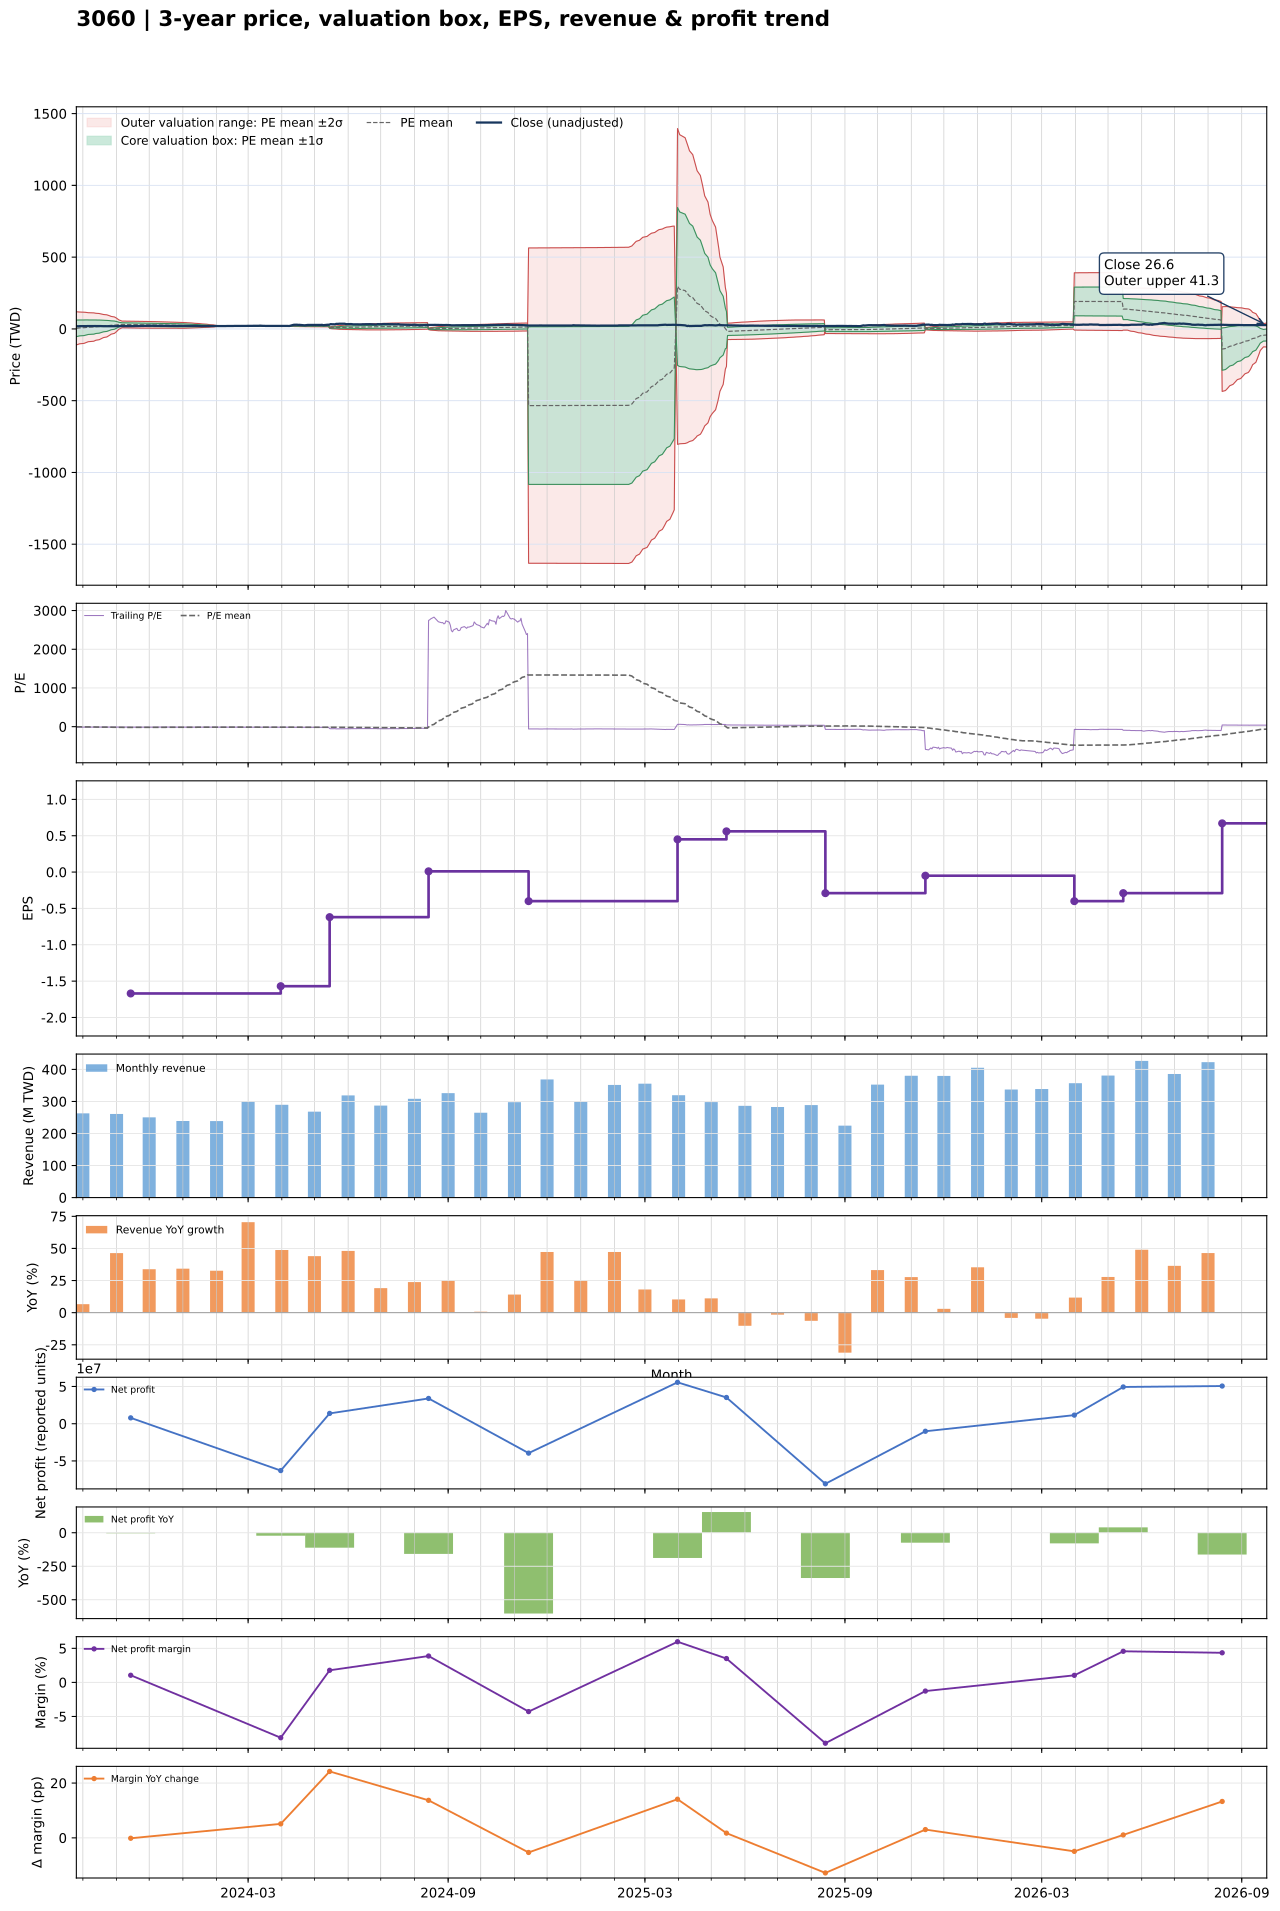

Data behind this chart, as committed beside it:
date, close, available_date, period_end, ttm_eps, pe, pe_mean, pe_std, price_m2, price_m1, price_mean, price_p1, price_p2, forward_eps, forward_pe, forward_pe_mean, forward_pe_std, forward_price_m2, forward_price_m1, forward_price_mean, forward_price_p1, forward_price_p2
2023-09-25, 18.8, 2023-08-14, 2023-06-30, -1.67, -11.26, -2.356, 34.58, 119.4, 61.69, 3.935, -53.82, -111.6, , , , , , , , , 
2023-09-26, 18.5, 2023-08-14, 2023-06-30, -1.67, -11.08, -2.952, 34.11, 118.8, 61.89, 4.929, -52.03, -109, , , , , , , , , 
2023-09-27, 18.45, 2023-08-14, 2023-06-30, -1.67, -11.05, -3.544, 33.62, 118.2, 62.06, 5.918, -50.22, -106.4, , , , , , , , , 
2023-09-28, 19.15, 2023-08-14, 2023-06-30, -1.67, -11.47, -4.139, 33.11, 117.5, 62.21, 6.913, -48.39, -103.7, , , , , , , , , 
2023-10-02, 19.15, 2023-08-14, 2023-06-30, -1.67, -11.47, -4.738, 32.58, 116.7, 62.32, 7.912, -46.5, -100.9, , , , , , , , , 
2023-10-03, 19.3, 2023-08-14, 2023-06-30, -1.67, -11.56, -5.337, 32.03, 115.9, 62.41, 8.913, -44.58, -98.07, , , , , , , , , 
2023-10-04, 18.8, 2023-08-14, 2023-06-30, -1.67, -11.26, -5.936, 31.45, 115, 62.44, 9.914, -42.61, -95.14, , , , , , , , , 
2023-10-05, 19.05, 2023-08-14, 2023-06-30, -1.67, -11.41, -6.533, 30.86, 114, 62.45, 10.91, -40.63, -92.17, , , , , , , , , 
2023-10-06, 19.4, 2023-08-14, 2023-06-30, -1.67, -11.62, -7.131, 30.25, 112.9, 62.42, 11.91, -38.61, -89.12, , , , , , , , , 
2023-10-11, 18.95, 2023-08-14, 2023-06-30, -1.67, -11.35, -7.746, 29.56, 111.7, 62.31, 12.94, -36.44, -85.81, , , , , , , , , 
2023-10-12, 20.05, 2023-08-14, 2023-06-30, -1.67, -12.01, -8.372, 28.84, 110.3, 62.14, 13.98, -34.18, -82.34, , , , , , , , , 
2023-10-13, 20.2, 2023-08-14, 2023-06-30, -1.67, -12.1, -8.996, 28.09, 108.8, 61.93, 15.02, -31.88, -78.79, , , , , , , , , 
2023-10-16, 19.95, 2023-08-14, 2023-06-30, -1.67, -11.95, -9.608, 27.33, 107.3, 61.68, 16.05, -29.59, -75.22, , , , , , , , , 
2023-10-17, 19.95, 2023-08-14, 2023-06-30, -1.67, -11.95, -10.21, 26.56, 105.8, 61.41, 17.05, -27.31, -71.66, , , , , , , , , 
2023-10-18, 19.2, 2023-08-14, 2023-06-30, -1.67, -11.5, -10.81, 25.73, 104, 61.04, 18.06, -24.92, -67.89, , , , , , , , , 
2023-10-19, 19.15, 2023-08-14, 2023-06-30, -1.67, -11.47, -11.4, 24.91, 102.3, 60.65, 19.05, -22.56, -64.16, , , , , , , , , 
2023-10-20, 18.85, 2023-08-14, 2023-06-30, -1.67, -11.29, -12, 24.03, 100.3, 60.17, 20.04, -20.09, -60.22, , , , , , , , , 
2023-10-23, 19.05, 2023-08-14, 2023-06-30, -1.67, -11.41, -12.59, 23.1, 98.19, 59.61, 21.03, -17.55, -56.13, , , , , , , , , 
2023-10-24, 19.9, 2023-08-14, 2023-06-30, -1.67, -11.92, -13.19, 22.12, 95.91, 58.97, 22.03, -14.91, -51.85, , , , , , , , , 
2023-10-25, 19.8, 2023-08-14, 2023-06-30, -1.67, -11.86, -13.79, 21.06, 93.37, 58.2, 23.03, -12.14, -47.3, , , , , , , , , 
2023-10-26, 19.75, 2023-08-14, 2023-06-30, -1.67, -11.83, -14.41, 19.86, 90.39, 57.23, 24.07, -9.096, -42.26, , , , , , , , , 
2023-10-27, 19.75, 2023-08-14, 2023-06-30, -1.67, -11.83, -15.04, 18.53, 86.99, 56.05, 25.11, -5.83, -36.77, , , , , , , , , 
2023-10-30, 20.05, 2023-08-14, 2023-06-30, -1.67, -12.01, -15.65, 17.14, 83.39, 54.76, 26.13, -2.497, -31.13, , , , , , , , , 
2023-10-31, 19.5, 2023-08-14, 2023-06-30, -1.67, -11.68, -16.25, 15.64, 79.36, 53.25, 27.14, 1.031, -25.08, , , , , , , , , 
2023-11-01, 19.7, 2023-08-14, 2023-06-30, -1.67, -11.8, -16.85, 13.99, 74.88, 51.51, 28.14, 4.765, -18.61, , , , , , , , , 
2023-11-02, 19.9, 2023-08-14, 2023-06-30, -1.67, -11.92, -17.45, 12.1, 69.53, 49.33, 29.13, 8.936, -11.26, , , , , , , , , 
2023-11-03, 19.7, 2023-08-14, 2023-06-30, -1.67, -11.8, -18.03, 9.89, 63.14, 46.63, 30.11, 13.6, -2.921, , , , , , , , , 
2023-11-06, 19.8, 2023-08-14, 2023-06-30, -1.67, -11.86, -18.62, 6.974, 54.38, 42.74, 31.09, 19.44, 7.798, , , , , , , , , 
2023-11-07, 20.55, 2023-08-14, 2023-06-30, -1.67, -12.31, -18.53, 6.989, 54.3, 42.62, 30.95, 19.28, 7.607, , , , , , , , , 
2023-11-08, 20.05, 2023-08-14, 2023-06-30, -1.67, -12.01, -18.45, 7.005, 54.2, 42.5, 30.81, 19.11, 7.409, , , , , , , , , 
2023-11-09, 19.8, 2023-08-14, 2023-06-30, -1.67, -11.86, -18.35, 7.018, 54.09, 42.37, 30.65, 18.93, 7.211, , , , , , , , , 
2023-11-10, 19.3, 2023-08-14, 2023-06-30, -1.67, -11.56, -18.26, 7.032, 53.98, 42.24, 30.49, 18.75, 7.005, , , , , , , , , 
2023-11-13, 19.2, 2023-08-14, 2023-06-30, -1.67, -11.5, -18.16, 7.046, 53.87, 42.1, 30.33, 18.57, 6.799, , , , , , , , , 
2023-11-14, 19.25, 2023-11-14, 2023-09-30, -1.67, -11.53, -18.07, 7.058, 53.75, 41.96, 30.17, 18.39, 6.601, , , , , , , , , 
2023-11-15, 19.35, 2023-11-14, 2023-09-30, -1.67, -11.59, -17.97, 7.068, 53.62, 41.82, 30.02, 18.21, 6.409, , , , , , , , , 
2023-11-16, 19.35, 2023-11-14, 2023-09-30, -1.67, -11.59, -17.88, 7.076, 53.49, 41.67, 29.86, 18.04, 6.222, , , , , , , , , 
2023-11-17, 19.5, 2023-11-14, 2023-09-30, -1.67, -11.68, -17.78, 7.083, 53.36, 41.53, 29.7, 17.87, 6.042, , , , , , , , , 
2023-11-20, 20.05, 2023-11-14, 2023-09-30, -1.67, -12.01, -17.69, 7.086, 53.22, 41.38, 29.55, 17.71, 5.878, , , , , , , , , 
2023-11-21, 20.2, 2023-11-14, 2023-09-30, -1.67, -12.1, -17.6, 7.088, 53.07, 41.23, 29.39, 17.56, 5.722, , , , , , , , , 
2023-11-22, 20.85, 2023-11-14, 2023-09-30, -1.67, -12.49, -17.51, 7.085, 52.91, 41.08, 29.25, 17.42, 5.584, , , , , , , , , 
2023-11-23, 21.45, 2023-11-14, 2023-09-30, -1.67, -12.84, -17.43, 7.079, 52.75, 40.93, 29.11, 17.28, 5.461, , , , , , , , , 
2023-11-24, 21.5, 2023-11-14, 2023-09-30, -1.67, -12.87, -17.34, 7.069, 52.57, 40.76, 28.96, 17.15, 5.347, , , , , , , , , 
2023-11-27, 21.4, 2023-11-14, 2023-09-30, -1.67, -12.81, -17.25, 7.058, 52.38, 40.6, 28.81, 17.02, 5.235, , , , , , , , , 
2023-11-28, 21.7, 2023-11-14, 2023-09-30, -1.67, -12.99, -17.16, 7.044, 52.19, 40.42, 28.66, 16.9, 5.134, , , , , , , , , 
2023-11-29, 21.55, 2023-11-14, 2023-09-30, -1.67, -12.9, -17.07, 7.029, 51.99, 40.25, 28.51, 16.77, 5.035, , , , , , , , , 
2023-11-30, 21.95, 2023-11-14, 2023-09-30, -1.67, -13.14, -16.98, 7.011, 51.78, 40.07, 28.36, 16.66, 4.948, , , , , , , , , 
2023-12-01, 22.75, 2023-11-14, 2023-09-30, -1.67, -13.62, -16.9, 6.992, 51.58, 39.9, 28.23, 16.55, 4.874, , , , , , , , , 
2023-12-04, 22.2, 2023-11-14, 2023-09-30, -1.67, -13.29, -16.82, 6.971, 51.37, 39.72, 28.08, 16.44, 4.797, , , , , , , , , 
2023-12-05, 21.3, 2023-11-14, 2023-09-30, -1.67, -12.75, -16.73, 6.954, 51.16, 39.55, 27.93, 16.32, 4.706, , , , , , , , , 
2023-12-06, 21.2, 2023-11-14, 2023-09-30, -1.67, -12.69, -16.64, 6.937, 50.95, 39.37, 27.78, 16.2, 4.616, , , , , , , , , 
2023-12-07, 20.85, 2023-11-14, 2023-09-30, -1.67, -12.49, -16.55, 6.918, 50.74, 39.18, 27.63, 16.08, 4.525, , , , , , , , , 
2023-12-08, 21.15, 2023-11-14, 2023-09-30, -1.67, -12.66, -16.45, 6.897, 50.51, 39, 27.48, 15.96, 4.444, , , , , , , , , 
2023-12-11, 21.15, 2023-11-14, 2023-09-30, -1.67, -12.66, -16.36, 6.868, 50.26, 38.79, 27.32, 15.85, 4.379, , , , , , , , , 
2023-12-12, 20.9, 2023-11-14, 2023-09-30, -1.67, -12.51, -16.26, 6.843, 50.02, 38.59, 27.16, 15.73, 4.307, , , , , , , , , 
2023-12-13, 21.2, 2023-11-14, 2023-09-30, -1.67, -12.69, -16.17, 6.817, 49.78, 38.4, 27.01, 15.63, 4.241, , , , , , , , , 
2023-12-14, 20.9, 2023-11-14, 2023-09-30, -1.67, -12.51, -16.08, 6.791, 49.54, 38.2, 26.86, 15.52, 4.175, , , , , , , , , 
2023-12-15, 20.5, 2023-11-14, 2023-09-30, -1.67, -12.28, -15.99, 6.762, 49.28, 37.99, 26.7, 15.4, 4.111, , , , , , , , , 
2023-12-18, 20.35, 2023-11-14, 2023-09-30, -1.67, -12.19, -15.89, 6.731, 49.01, 37.77, 26.53, 15.29, 4.051, , , , , , , , , 
2023-12-19, 21, 2023-11-14, 2023-09-30, -1.67, -12.57, -15.79, 6.697, 48.74, 37.56, 26.38, 15.19, 4.006, , , , , , , , , 
2023-12-20, 20.9, 2023-11-14, 2023-09-30, -1.67, -12.51, -15.7, 6.66, 48.46, 37.34, 26.21, 15.09, 3.97, , , , , , , , , 
... 669 more rows
